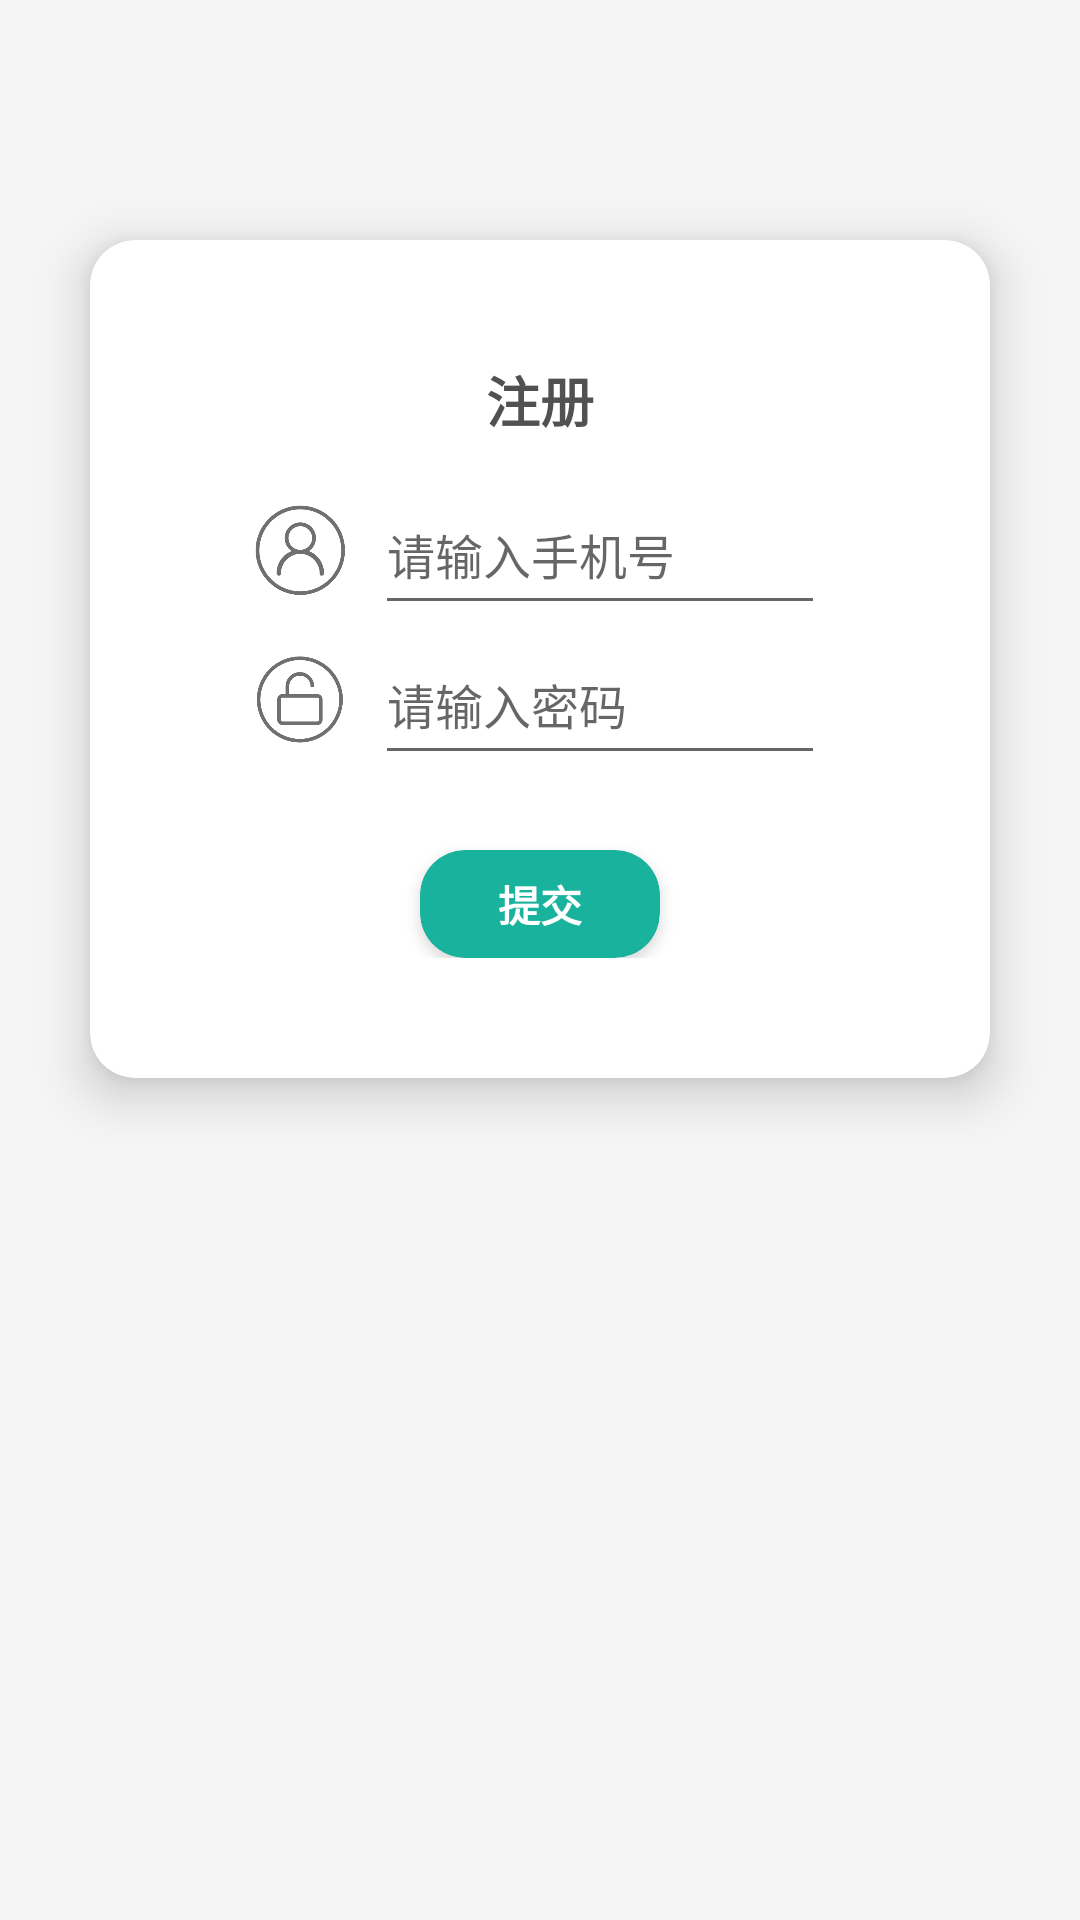

Write the Android layout XML for this screen, with the resource values it uses.
<!-- AndroidManifest.xml: application theme AppTheme -->
<!-- res/layout/hospital_auth.xml -->
<?xml version="1.0" encoding="utf-8"?>
<LinearLayout
    xmlns:android="http://schemas.android.com/apk/res/android"
    xmlns:app="http://schemas.android.com/apk/res-auto"
    xmlns:tools="http://schemas.android.com/tools"
    android:layout_width="match_parent"
    android:layout_height="match_parent"
    android:background="@color/lightGrey"
    android:orientation="vertical"
    tools:context=".HospitalMainPageActivity">

    <androidx.cardview.widget.CardView
        android:layout_width="match_parent"
        android:layout_height="wrap_content"
        android:layout_marginVertical="80dp"
        android:layout_marginHorizontal="30dp"
        app:cardCornerRadius="15dp"
        app:cardElevation="10dp">

        <LinearLayout
            android:layout_width="match_parent"
            android:layout_height="wrap_content"
            android:orientation="vertical"
            android:layout_gravity="center_vertical"
            android:background="#fff"
            android:layout_margin="40dp">

            <TextView
                android:layout_width="wrap_content"
                android:layout_height="wrap_content"
                android:text="注册"
                android:textColor="@color/textGrey"
                android:textSize="18sp"
                android:layout_gravity="center"
                android:layout_marginBottom="12dp"
                android:textStyle="bold"/>

            <LinearLayout
                android:layout_width="wrap_content"
                android:layout_height="wrap_content"
                android:layout_gravity="center">

                <ImageView
                    android:layout_width="30dp"
                    android:layout_height="30dp"
                    android:layout_gravity="center_vertical"
                    android:src="@drawable/user"
                    android:layout_marginRight="10dp"/>

                <EditText
                    android:id="@+id/hospital_auth_username"
                    android:layout_width="150dp"
                    android:layout_height="50dp"
                    android:textSize="16dp"
                    android:hint="请输入手机号" />

            </LinearLayout>

            <LinearLayout
                android:layout_width="wrap_content"
                android:layout_height="wrap_content"
                android:orientation="horizontal"
                android:layout_gravity="center">

                <ImageView
                    android:layout_width="30dp"
                    android:layout_height="30dp"
                    android:layout_gravity="center_vertical"
                    android:layout_marginRight="10dp"
                    android:src="@drawable/password"/>

                <EditText
                    android:id="@+id/hospital_auth_password"
                    android:layout_width="150dp"
                    android:layout_height="50dp"
                    android:textSize="16dp"
                    android:hint="@string/inputPassword"
                    android:inputType="textPassword" />

            </LinearLayout>

            <androidx.cardview.widget.CardView
                android:id="@+id/hospital_submit_auth"
                android:layout_width="80dp"
                android:layout_gravity="center_horizontal"
                android:layout_marginTop="25dp"
                android:layout_height="36dp"
                app:cardBackgroundColor="@color/cardGreen"
                app:cardElevation="3dp"
                app:cardCornerRadius="15dp">

                <TextView
                    android:layout_width="wrap_content"
                    android:layout_height="wrap_content"
                    android:text="@string/submit"
                    android:layout_gravity="center"
                    android:textColor="@color/colorPrimary"
                    android:textStyle="bold" />

            </androidx.cardview.widget.CardView>

        </LinearLayout>

    </androidx.cardview.widget.CardView>

</LinearLayout>
<!-- resources referenced by this layout -->
<resources>
  <color name="cardGreen">#19B29D</color>
  <color name="colorPrimary">#FFFFFF</color>
  <color name="lightGrey">#F5F5F5</color>
  <color name="textGrey">#515151</color>
  <!-- drawable password: png bitmap (drawable, 15552 bytes) -->
  <!-- drawable user: png bitmap (drawable, 18811 bytes) -->
  <string name="inputPassword">请输入密码</string>
  <string name="submit">提交</string>
  <style name="AppTheme" parent="Base.Theme.AppCompat.Light.DarkActionBar">
          
          <item name="colorPrimary">@color/colorPrimary</item>
          <item name="colorPrimaryDark">@color/colorPrimaryDark</item>
          <item name="colorAccent">@color/colorAccent</item>
      </style>
  <color name="colorPrimaryDark">#000000</color>
  <color name="colorAccent">#03DAC5</color>
</resources>
